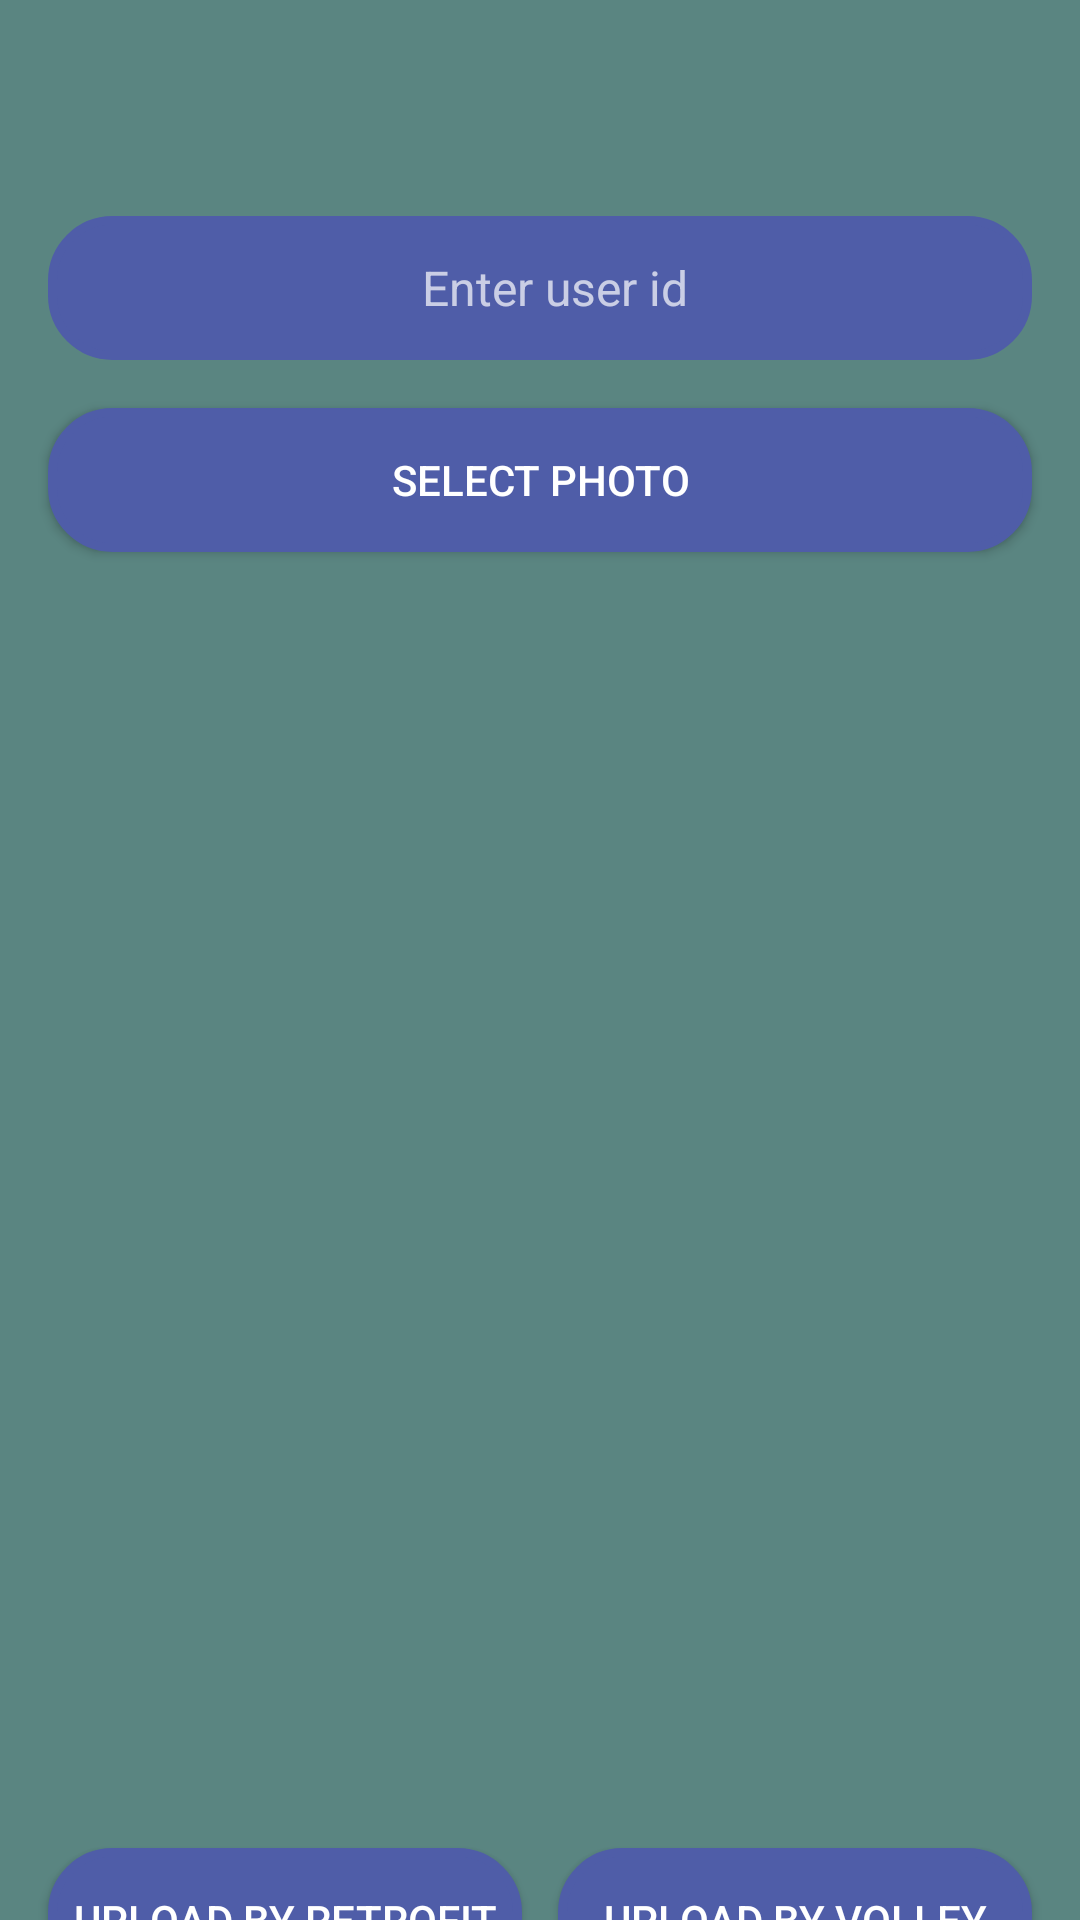

Here is an Android app screen rendered from its layout file. Give the layout XML and the strings, colors and styles it references.
<!-- AndroidManifest.xml: activity theme Theme.AppCompat.NoActionBar -->
<!-- res/layout/activity_main.xml -->
<?xml version="1.0" encoding="utf-8"?>
<layout xmlns:android="http://schemas.android.com/apk/res/android"
    xmlns:app="http://schemas.android.com/apk/res-auto"
    xmlns:tools="http://schemas.android.com/tools">

<data>
</data>
<androidx.constraintlayout.widget.ConstraintLayout
    android:id="@+id/constraintLayout"
    android:layout_width="match_parent"
    android:background="@color/green"
    android:layout_height="match_parent">
    <ImageView
        android:id="@+id/back_button"
        android:layout_width="40dp"
        android:layout_height="40dp"
        app:layout_constraintStart_toStartOf="parent"
        android:layout_marginLeft="16dp"
        android:layout_marginTop="16dp"
        android:gravity="center"
        android:src="@drawable/back_arrow"
        app:layout_constraintTop_toTopOf="parent"/>

    <EditText
        android:id="@+id/user_id"
        android:layout_width="match_parent"
        android:layout_height="48dp"
        android:layout_centerHorizontal="true"
        android:background="@drawable/layout_bg"
        android:hint="Enter user id"
        app:layout_constraintStart_toStartOf="parent"
        app:layout_constraintEnd_toEndOf="parent"
        android:layout_margin="16dp"
        android:textSize="16dp"
        android:paddingLeft="10dp"
        android:gravity="center"
        android:maxLines="1"
        android:inputType="number"
        android:imeOptions="actionDone"
        app:layout_constraintTop_toBottomOf="@+id/back_button"
        />
    <Button
        android:id="@+id/btn_uploadpdf"
        android:layout_width="0dp"
        android:layout_height="48dp"
        android:text="Upload PDF file"
        android:background="@drawable/layout_bg"
        app:layout_constraintRight_toLeftOf="@+id/select_photo"
        app:layout_constraintLeft_toLeftOf="parent"
        app:layout_constraintStart_toStartOf="parent"
        app:layout_constraintEnd_toStartOf="@+id/select_photo"
        android:layout_margin="16dp"
        android:visibility="gone"
        app:layout_constraintTop_toBottomOf="@id/user_id"
        />
    <Button
        android:layout_below="@+id/btn_uploadpdf"
        android:id="@+id/select_photo"
        android:layout_width="0dp"
        android:layout_height="48dp"
        android:layout_centerHorizontal="true"
        android:text="Select Photo"
        app:layout_constraintLeft_toRightOf="@+id/btn_uploadpdf"
        android:background="@drawable/layout_bg"
        app:layout_constraintStart_toEndOf="@+id/btn_uploadpdf"
        app:layout_constraintEnd_toEndOf="parent"
        android:layout_margin="16dp"
        app:layout_constraintTop_toBottomOf="@id/user_id"

        />

    <ImageView
        android:layout_below="@+id/select_photo"
        android:id="@+id/img_viewer"
        android:layout_width="match_parent"
        android:layout_height="400dp"
        android:layout_marginStart="10dp"
        android:layout_marginEnd="10dp"
        android:layout_marginTop="10dp"
        app:layout_constraintStart_toStartOf="parent"
        app:layout_constraintEnd_toEndOf="parent"
        android:layout_margin="16dp"
        app:layout_constraintTop_toBottomOf="@id/select_photo"
        />
    <RelativeLayout
        android:layout_width="wrap_content"
        android:layout_height="wrap_content"
        app:layout_constraintStart_toStartOf="parent"
        app:layout_constraintEnd_toEndOf="parent"
        app:layout_constraintTop_toTopOf="parent"
        app:layout_constraintBottom_toBottomOf="parent">
        <TextView
            android:id="@+id/progress_txt"
            android:layout_below="@+id/progress_bar"
            android:layout_width="wrap_content"
            android:layout_height="wrap_content"
            android:text="Uploading..."
            android:visibility="gone"
            android:textSize="20dp"
            android:textColor="@color/purple0"
            android:layout_centerHorizontal="true"/>
    <ProgressBar
        android:id="@+id/progress_bar"
        android:layout_width="match_parent"
        android:layout_height="wrap_content"
        android:max="100"
        android:visibility="gone"
        app:layout_constraintStart_toStartOf="parent"
        app:layout_constraintEnd_toEndOf="parent"
        app:layout_constraintTop_toTopOf="parent"
        app:layout_constraintBottom_toBottomOf="parent"
        tools:progress="40" />
    </RelativeLayout>

    <Button
        android:id="@+id/btn_retrofit"
        android:layout_width="0dp"
        android:layout_height="48dp"
        android:text="Upload by Retrofit"
        android:background="@drawable/layout_bg"
        app:layout_constraintRight_toLeftOf="@+id/btn_volley"
        app:layout_constraintLeft_toLeftOf="parent"
        app:layout_constraintStart_toStartOf="parent"
        app:layout_constraintEnd_toStartOf="@+id/btn_volley"
        android:layout_marginLeft="16dp"
        android:layout_marginRight="6dp"
        android:layout_marginTop="16dp"
        app:layout_constraintTop_toBottomOf="@id/img_viewer"
        />
    <Button
        android:id="@+id/btn_volley"
        android:layout_width="0dp"
        android:layout_height="48dp"
        android:layout_centerHorizontal="true"
        android:text="Upload by Volley"
        app:layout_constraintLeft_toRightOf="@+id/btn_retrofit"
        android:background="@drawable/layout_bg"
        app:layout_constraintStart_toEndOf="@+id/btn_retrofit"
        app:layout_constraintEnd_toEndOf="parent"
        android:layout_marginLeft="6dp"
        android:layout_marginRight="16dp"
        android:layout_marginTop="16dp"
        app:layout_constraintTop_toBottomOf="@id/img_viewer"

        />
</androidx.constraintlayout.widget.ConstraintLayout>
</layout>
<!-- resources referenced by this layout -->
<resources>
  <color name="green">#5A8581</color>
  <color name="purple0">#431F6E</color>
  <!-- drawable layout_bg (drawable) -->
  <?xml version="1.0" encoding="UTF-8"?>
  <shape xmlns:android="http://schemas.android.com/apk/res/android">
      <solid android:color="@color/pink"/>
      <stroke android:width="3dp" android:color="@color/pink" />
      <corners android:radius="20dp"/>
      <padding android:left="0dp" android:top="0dp" android:right="0dp" android:bottom="0dp" />
  </shape>
  <color name="pink">#4F5DA8</color>
</resources>
